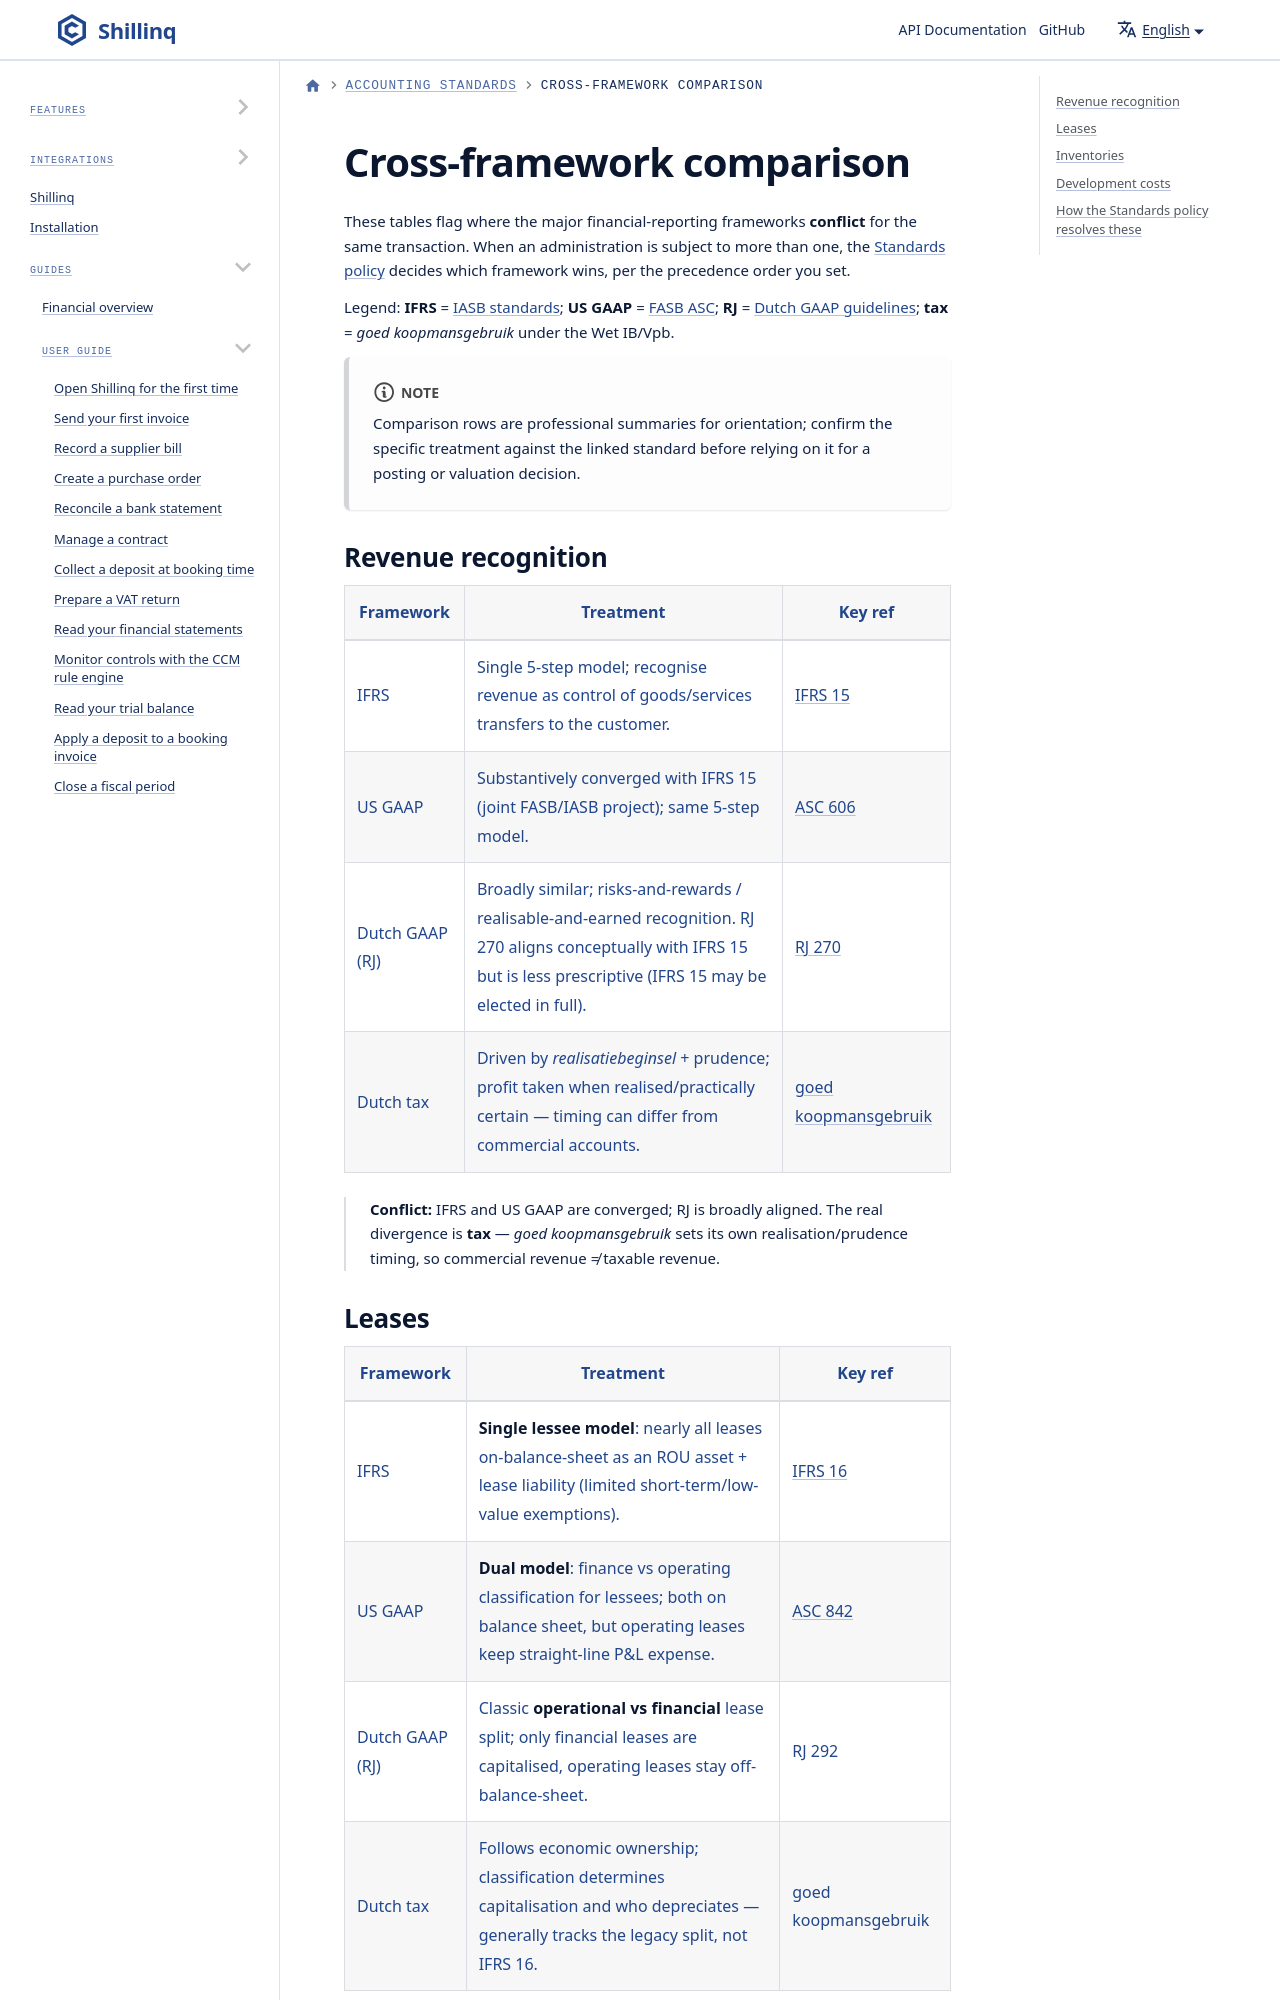

repository: ConductionNL/shillinq · page: docs/standards/comparisons/index.html · generator: docusaurus

---
sidebar_position: 11
title: Cross-framework comparison
description: Where IFRS, US GAAP, Dutch GAAP (RJ) and Dutch tax disagree — revenue, leases, inventories and development costs — the conflicts the Standards policy resolves.
---
